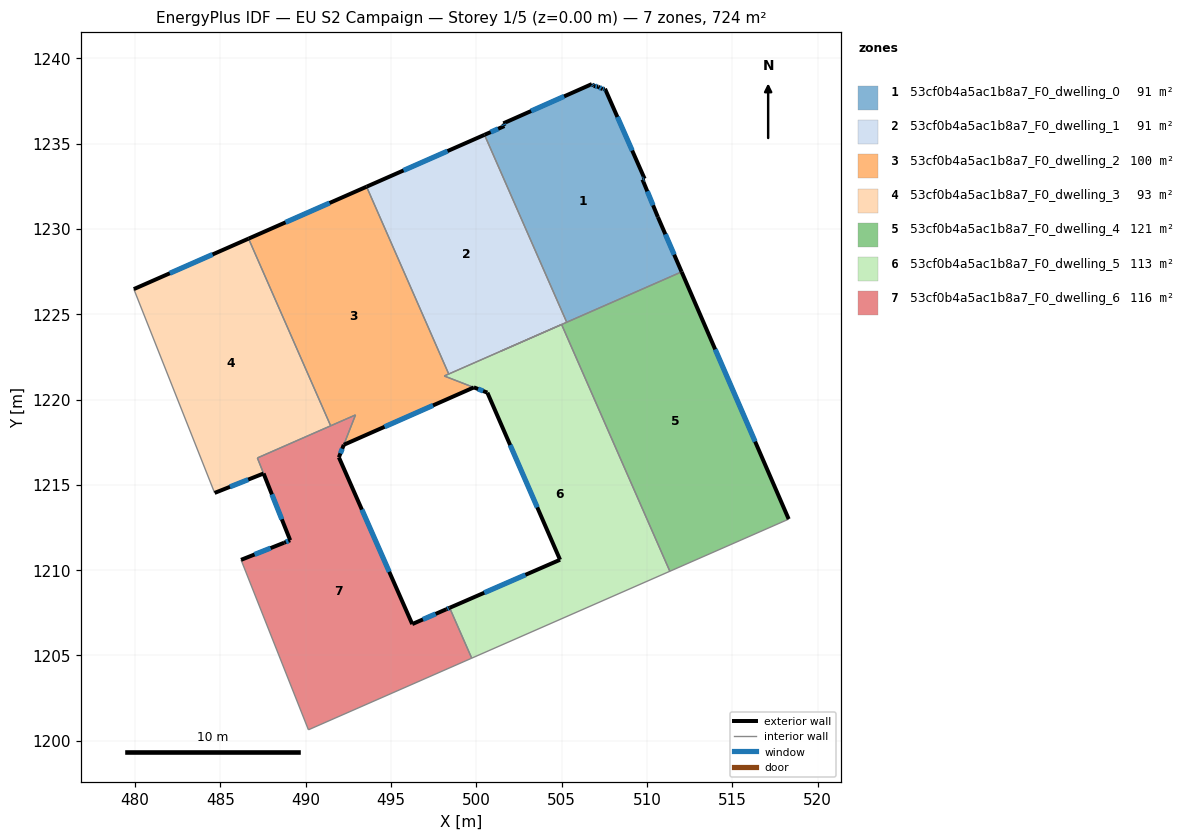
=== STOREY PLAN SPEC (per zone: floor XY polygon, exterior-wall plan segments, windows/doors) ===
zone 1: 53cf0b4a5ac1b8a7_F0_dwelling_0  (90.6 m²)
  floor: (507.54, 1238.21) (509.86, 1232.94) (509.73, 1232.89) (510.64, 1230.69) (512.03, 1227.48) (505.29, 1224.53) (500.47, 1235.51) (501.64, 1236.03) (501.58, 1236.19) (506.77, 1238.49) (506.86, 1238.37) (506.89, 1238.38) (507.15, 1238.33) (507.39, 1238.19)
  exterior wall: (506.86, 1238.37) – (506.77, 1238.49)  [0.1 m]
    window: (506.83, 1238.41) – (506.80, 1238.45)  [0.1 m²]
  exterior wall: (506.89, 1238.38) – (506.86, 1238.37)  [0.0 m]
  exterior wall: (507.15, 1238.33) – (506.89, 1238.38)  [0.3 m]
    window: (507.07, 1238.35) – (506.97, 1238.36)  [0.1 m²]
  exterior wall: (507.39, 1238.19) – (507.15, 1238.33)  [0.3 m]
    window: (507.31, 1238.23) – (507.22, 1238.29)  [0.1 m²]
  exterior wall: (507.54, 1238.21) – (507.39, 1238.19)  [0.1 m]
    window: (507.49, 1238.21) – (507.44, 1238.19)  [0.1 m²]
  exterior wall: (509.86, 1232.94) – (507.54, 1238.21)  [5.8 m]
    window: (509.13, 1234.59) – (508.26, 1236.56)  [2.4 m²]
  exterior wall: (509.73, 1232.89) – (509.86, 1232.94)  [0.1 m]
    window: (509.77, 1232.91) – (509.82, 1232.92)  [0.1 m²]
  exterior wall: (510.64, 1230.69) – (509.73, 1232.89)  [2.4 m]
    window: (510.35, 1231.38) – (510.02, 1232.20)  [1.0 m²]
  exterior wall: (512.03, 1227.48) – (510.64, 1230.69)  [3.5 m]
    window: (511.59, 1228.49) – (511.07, 1229.69)  [1.5 m²]
  exterior wall: (501.64, 1236.03) – (500.47, 1235.51)  [1.3 m]
    window: (501.28, 1235.87) – (500.84, 1235.67)  [0.5 m²]
  exterior wall: (501.58, 1236.19) – (501.64, 1236.03)  [0.2 m]
    window: (501.60, 1236.14) – (501.62, 1236.08)  [0.1 m²]
  exterior wall: (506.77, 1238.49) – (501.58, 1236.19)  [5.7 m]
    window: (505.14, 1237.77) – (503.21, 1236.91)  [2.4 m²]
  interior walls: 2
zone 2: 53cf0b4a5ac1b8a7_F0_dwelling_1  (90.5 m²)
  floor: (500.47, 1235.51) (505.29, 1224.53) (498.38, 1221.49) (493.56, 1232.47)
  exterior wall: (500.47, 1235.51) – (493.56, 1232.47)  [7.6 m]
    window: (498.31, 1234.56) – (495.73, 1233.43)  [3.2 m²]
  interior walls: 4
zone 3: 53cf0b4a5ac1b8a7_F0_dwelling_2  (99.8 m²)
  floor: (493.56, 1232.47) (498.38, 1221.49) (498.11, 1221.38) (499.85, 1220.71) (492.23, 1217.35) (492.91, 1219.10) (491.46, 1218.46) (486.65, 1229.43)
  exterior wall: (493.56, 1232.47) – (486.65, 1229.43)  [7.6 m]
    window: (491.39, 1231.52) – (488.81, 1230.38)  [3.2 m²]
  exterior wall: (492.23, 1217.35) – (499.85, 1220.71)  [8.3 m]
    window: (494.62, 1218.40) – (497.46, 1219.65)  [3.5 m²]
  interior walls: 6
zone 4: 53cf0b4a5ac1b8a7_F0_dwelling_3  (93.4 m²)
  floor: (486.65, 1229.43) (491.45, 1218.46) (487.17, 1216.58) (487.53, 1215.66) (484.66, 1214.53) (479.92, 1226.47)
  exterior wall: (484.66, 1214.53) – (487.53, 1215.66)  [3.1 m]
    window: (485.56, 1214.88) – (486.63, 1215.31)  [1.3 m²]
  exterior wall: (486.65, 1229.43) – (479.92, 1226.47)  [7.3 m]
    window: (484.54, 1228.50) – (482.03, 1227.40)  [3.1 m²]
  interior walls: 4
zone 5: 53cf0b4a5ac1b8a7_F0_dwelling_4  (120.7 m²)
  floor: (512.03, 1227.48) (518.30, 1212.99) (518.21, 1212.95) (511.34, 1209.93) (504.99, 1224.40)
  exterior wall: (518.30, 1212.99) – (512.03, 1227.48)  [15.8 m]
    window: (516.34, 1217.53) – (514.00, 1222.94)  [6.6 m²]
  interior walls: 7
zone 6: 53cf0b4a5ac1b8a7_F0_dwelling_5  (113.1 m²)
  floor: (504.99, 1224.40) (511.34, 1209.93) (499.73, 1204.84) (498.43, 1207.79) (504.90, 1210.61) (500.64, 1220.40) (499.85, 1220.71) (498.11, 1221.38)
  exterior wall: (504.90, 1210.61) – (498.43, 1207.79)  [7.1 m]
    window: (502.87, 1209.72) – (500.46, 1208.67)  [2.9 m²]
  exterior wall: (500.64, 1220.40) – (504.90, 1210.61)  [10.7 m]
    window: (501.98, 1217.33) – (503.57, 1213.68)  [4.5 m²]
  exterior wall: (499.85, 1220.71) – (500.64, 1220.40)  [0.9 m]
    window: (500.10, 1220.62) – (500.39, 1220.50)  [0.4 m²]
  interior walls: 6
zone 7: 53cf0b4a5ac1b8a7_F0_dwelling_6  (116.3 m²)
  floor: (492.91, 1219.10) (491.94, 1216.61) (496.24, 1206.84) (498.24, 1207.71) (498.43, 1207.79) (499.73, 1204.84) (490.16, 1200.64) (486.21, 1210.60) (488.73, 1211.61) (489.08, 1211.75) (487.16, 1216.58)
  exterior wall: (498.24, 1207.71) – (496.24, 1206.84)  [2.2 m]
    window: (497.61, 1207.43) – (496.87, 1207.11)  [0.9 m²]
  exterior wall: (498.43, 1207.79) – (498.24, 1207.71)  [0.2 m]
    window: (498.37, 1207.76) – (498.30, 1207.73)  [0.1 m²]
  exterior wall: (488.73, 1211.61) – (486.21, 1210.60)  [2.7 m]
    window: (487.94, 1211.29) – (487.00, 1210.92)  [1.1 m²]
  exterior wall: (489.08, 1211.75) – (488.73, 1211.61)  [0.4 m]
    window: (488.97, 1211.71) – (488.84, 1211.65)  [0.2 m²]
  exterior wall: (496.24, 1206.84) – (491.94, 1216.61)  [10.7 m]
    window: (494.89, 1209.90) – (493.29, 1213.55)  [4.5 m²]
  exterior wall: (491.94, 1216.61) – (492.23, 1217.35)  [0.8 m]
    window: (492.03, 1216.84) – (492.14, 1217.12)  [0.3 m²]
  exterior wall: (487.53, 1215.66) – (489.08, 1211.75)  [4.2 m]
    window: (488.01, 1214.44) – (488.60, 1212.98)  [1.8 m²]
  interior walls: 7

=== DERIVED (storey summary) ===
Building: EU S2 Campaign
Storey: 1 of 5  (floor level z = 0.00 m)
Storey gross floor area: 724.4 m²
Zones on this storey: 7
  - 53cf0b4a5ac1b8a7_F0_dwelling_0: floor 90.6 m²; exterior wall 19.8 m (59.3 m²); 11 window(s) 8.2 m²; WWR 13.9%
  - 53cf0b4a5ac1b8a7_F0_dwelling_1: floor 90.5 m²; exterior wall 7.6 m (22.7 m²); 1 window(s) 3.2 m²; WWR 13.9%
  - 53cf0b4a5ac1b8a7_F0_dwelling_2: floor 99.8 m²; exterior wall 15.9 m (47.7 m²); 2 window(s) 6.6 m²; WWR 13.9%
  - 53cf0b4a5ac1b8a7_F0_dwelling_3: floor 93.4 m²; exterior wall 10.4 m (31.3 m²); 2 window(s) 4.4 m²; WWR 13.9%
  - 53cf0b4a5ac1b8a7_F0_dwelling_4: floor 120.7 m²; exterior wall 15.8 m (47.4 m²); 1 window(s) 6.6 m²; WWR 13.9%
  - 53cf0b4a5ac1b8a7_F0_dwelling_5: floor 113.1 m²; exterior wall 18.6 m (55.8 m²); 3 window(s) 7.8 m²; WWR 13.9%
  - 53cf0b4a5ac1b8a7_F0_dwelling_6: floor 116.3 m²; exterior wall 21.2 m (63.5 m²); 7 window(s) 8.8 m²; WWR 13.9%
Zone adjacency (shared interzone walls):
  - 53cf0b4a5ac1b8a7_F0_dwelling_0 ↔ 53cf0b4a5ac1b8a7_F0_dwelling_1
  - 53cf0b4a5ac1b8a7_F0_dwelling_0 ↔ 53cf0b4a5ac1b8a7_F0_dwelling_4
  - 53cf0b4a5ac1b8a7_F0_dwelling_1 ↔ 53cf0b4a5ac1b8a7_F0_dwelling_2
  - 53cf0b4a5ac1b8a7_F0_dwelling_1 ↔ 53cf0b4a5ac1b8a7_F0_dwelling_4
  - 53cf0b4a5ac1b8a7_F0_dwelling_1 ↔ 53cf0b4a5ac1b8a7_F0_dwelling_5
  - 53cf0b4a5ac1b8a7_F0_dwelling_2 ↔ 53cf0b4a5ac1b8a7_F0_dwelling_3
  - 53cf0b4a5ac1b8a7_F0_dwelling_2 ↔ 53cf0b4a5ac1b8a7_F0_dwelling_5
  - 53cf0b4a5ac1b8a7_F0_dwelling_2 ↔ 53cf0b4a5ac1b8a7_F0_dwelling_6
  - 53cf0b4a5ac1b8a7_F0_dwelling_3 ↔ 53cf0b4a5ac1b8a7_F0_dwelling_6
  - 53cf0b4a5ac1b8a7_F0_dwelling_4 ↔ 53cf0b4a5ac1b8a7_F0_dwelling_5
  - 53cf0b4a5ac1b8a7_F0_dwelling_5 ↔ 53cf0b4a5ac1b8a7_F0_dwelling_6